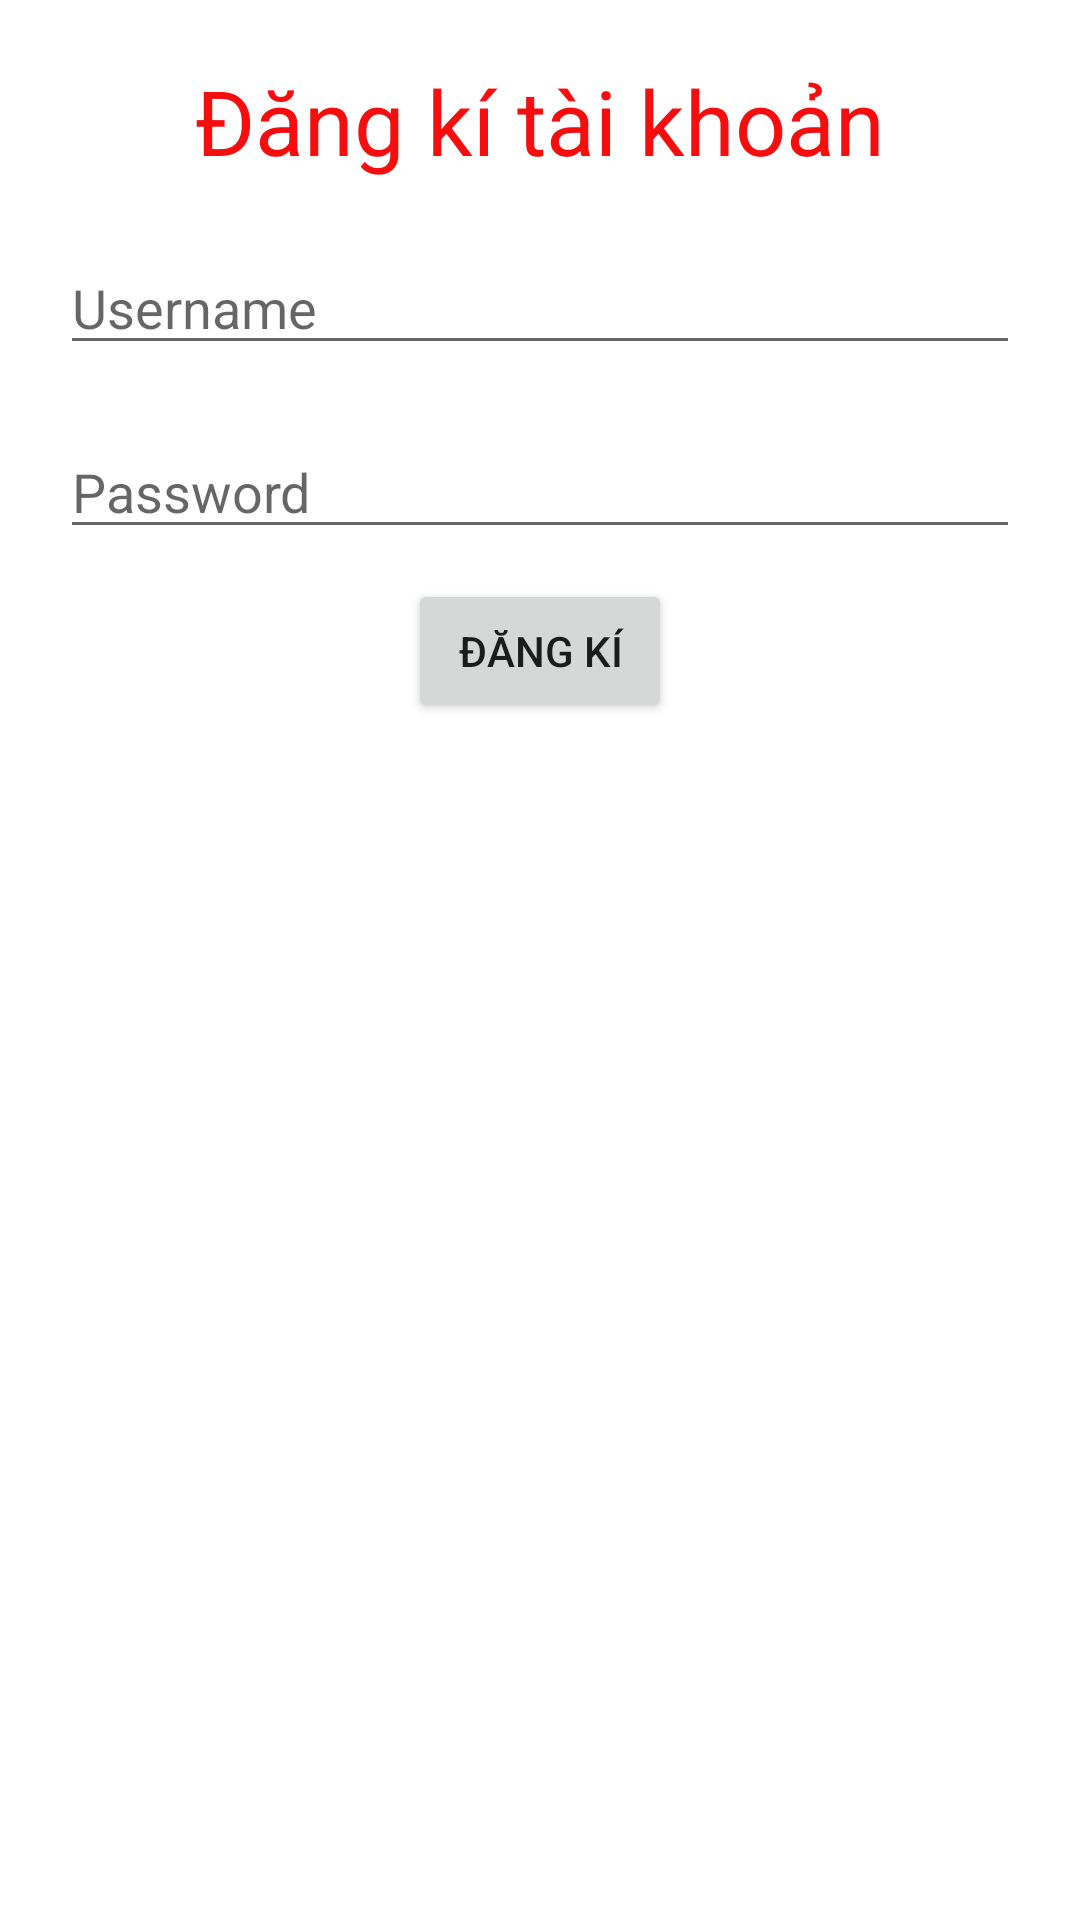

Here is an Android app screen rendered from its layout file. Give the layout XML and the strings, colors and styles it references.
<!-- AndroidManifest.xml: application theme Theme.Mot_nhieu -->
<!-- res/layout/dangki.xml -->
<?xml version="1.0" encoding="utf-8"?>
<LinearLayout xmlns:android="http://schemas.android.com/apk/res/android"
    android:layout_width="match_parent"
    android:orientation="vertical"
    android:padding="10dp"
    android:layout_height="wrap_content">
    <TextView
        android:layout_width="wrap_content"
        android:layout_height="wrap_content"
        android:text="Đăng kí tài khoản"
        android:layout_gravity="center"
        android:textSize="30dp"
        android:padding="10dp"
        android:textColor="#F60E0E"/>
    <EditText
        android:id="@+id/edDKUserName"
        android:layout_width="match_parent"
        android:layout_margin="10dp"
        android:layout_height="wrap_content"
        android:layout_gravity="center"
        android:hint="Username"/>
    <EditText
        android:id="@+id/edDKPassWord"
        android:layout_width="match_parent"
        android:layout_height="wrap_content"
        android:layout_margin="10dp"
        android:hint="Password"/>
    <Button
        android:id="@+id/btnDKDangKi"
        android:layout_width="wrap_content"
        android:layout_height="wrap_content"
        android:text="Đăng kí"
        android:layout_gravity="center"/>

</LinearLayout>
<!-- resources referenced by this layout -->
<resources>
  <style name="Theme.Mot_nhieu" parent="Theme.MaterialComponents.DayNight.DarkActionBar">
          
          <item name="colorPrimary">@color/purple_500</item>
          <item name="colorPrimaryVariant">@color/purple_700</item>
          <item name="colorOnPrimary">@color/white</item>
          
          <item name="colorSecondary">@color/teal_200</item>
          <item name="colorSecondaryVariant">@color/teal_700</item>
          <item name="colorOnSecondary">@color/black</item>
          
          <item name="android:statusBarColor" tools:targetApi="l">?attr/colorPrimaryVariant</item>
          
      </style>
  <!-- not gathered from this repository: default colours our renderer supplied (Android Studio template values) -->
  <color name="purple_500">#FF6200EE</color>
  <color name="purple_700">#FF3700B3</color>
  <color name="teal_200">#FF03DAC5</color>
  <color name="teal_700">#FF018786</color>
  <color name="black">#FF000000</color>
  <color name="white">#FFFFFFFF</color>
</resources>
